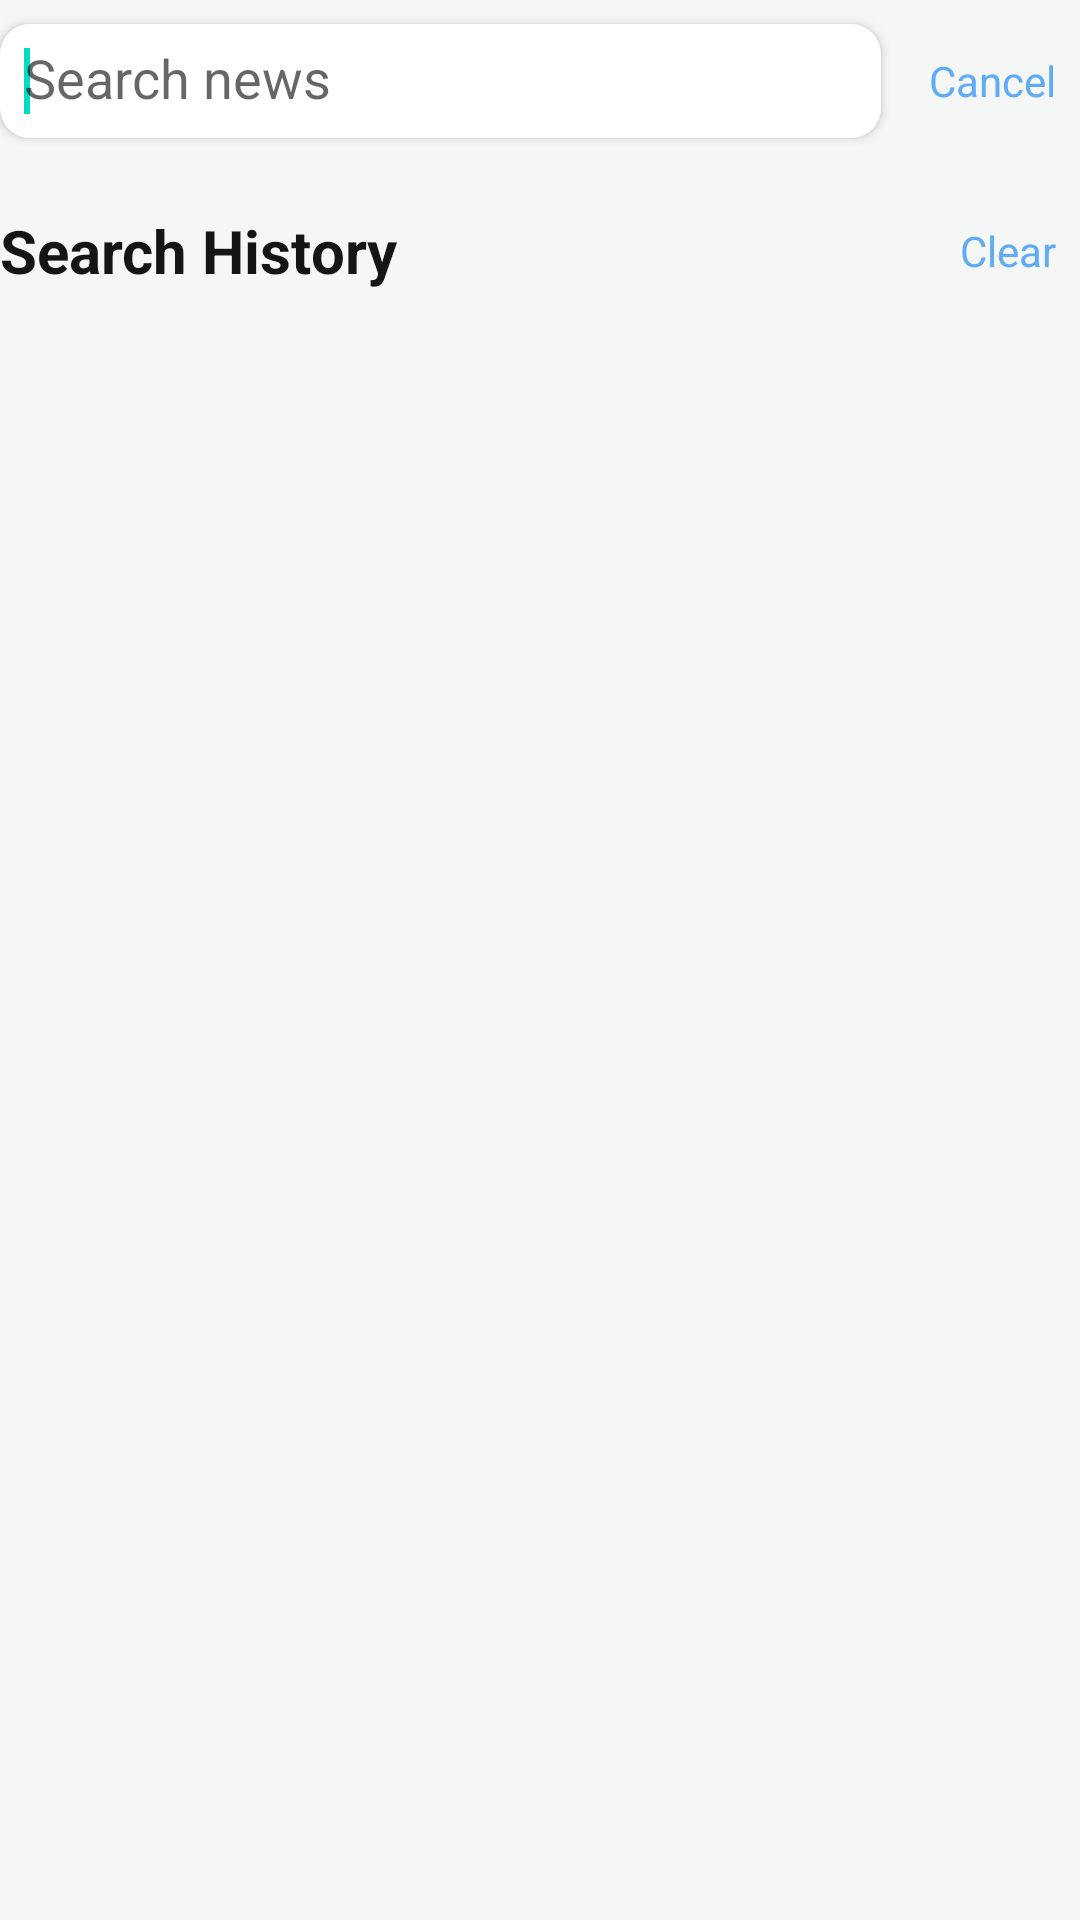

Here is an Android app screen rendered from its layout file. Give the layout XML and the strings, colors and styles it references.
<!-- AndroidManifest.xml: application theme Theme.Revelate -->
<!-- res/layout/fragment_search_detail.xml -->
<?xml version="1.0" encoding="utf-8"?>
<androidx.core.widget.NestedScrollView xmlns:android="http://schemas.android.com/apk/res/android"
    xmlns:app="http://schemas.android.com/apk/res-auto"
    xmlns:tools="http://schemas.android.com/tools"
    android:layout_width="match_parent"
    android:layout_height="wrap_content"
    android:layout_margin="@dimen/margin_padding_size_medium">

    <LinearLayout
        android:layout_width="match_parent"
        android:layout_height="match_parent"
        android:orientation="vertical">


        <RelativeLayout
            android:layout_width="match_parent"
            android:layout_height="wrap_content">

            <EditText
                android:id="@+id/edit_search"
                android:layout_width="match_parent"
                android:layout_height="38dp"
                android:layout_alignParentStart="true"
                android:layout_centerVertical="true"
                android:layout_marginTop="@dimen/margin_padding_size_medium"
                android:layout_marginEnd="@dimen/margin_padding_size_medium"
                android:layout_toStartOf="@id/btn_cancel"
                android:background="@drawable/selector_search_textfield"
                android:elevation="2dp"
                android:focusable="true"
                android:hint="Search news"
                android:imeOptions="actionSearch"
                android:inputType=""
                android:lines="1"
                android:maxEms="1"
                android:maxLines="1"
                android:padding="@dimen/margin_padding_size_small"
                android:singleLine="true">

                <requestFocus />


            </EditText>

            <TextView
                android:id="@+id/btn_cancel"
                android:layout_width="wrap_content"
                android:layout_height="wrap_content"
                android:layout_alignParentEnd="true"
                android:layout_centerVertical="true"
                android:layout_marginEnd="@dimen/margin_padding_size_small"
                android:clickable="true"
                android:focusable="true"
                android:gravity="center"
                android:text="Cancel"
                android:textColor="@color/primaryColor"
                app:layout_constraintEnd_toEndOf="parent" />

        </RelativeLayout>


        <androidx.cardview.widget.CardView
            android:id="@+id/search_history"
            android:layout_width="match_parent"
            android:layout_height="wrap_content"
            android:layout_marginTop="@dimen/margin_padding_size_medium"
            android:elevation="0dp"
            app:cardBackgroundColor="@color/semiGray"
            app:cardCornerRadius="0dp"
            app:cardElevation="0dp"
            app:layout_constraintTop_toBottomOf="@id/search">

            <RelativeLayout
                android:layout_width="match_parent"
                android:layout_height="wrap_content"
                app:layout_constraintTop_toBottomOf="@id/search">

                <TextView
                    android:id="@+id/title_search_history"
                    android:layout_width="wrap_content"
                    android:layout_height="wrap_content"
                    android:layout_alignParentStart="true"
                    android:text="Search History"
                    android:textColor="@color/textColorBody"
                    android:textSize="@dimen/text_size_large"
                    android:textStyle="bold"
                    app:layout_constraintStart_toStartOf="parent" />


                <TextView
                    android:id="@+id/btn_clear"
                    android:layout_width="wrap_content"
                    android:layout_height="wrap_content"
                    android:layout_alignTop="@id/title_search_history"
                    android:layout_alignBottom="@id/title_search_history"
                    android:layout_alignParentEnd="true"
                    android:layout_marginEnd="@dimen/margin_padding_size_small"
                    android:clickable="true"
                    android:focusable="true"
                    android:gravity="center"
                    android:text="Clear"
                    android:textColor="@color/primaryColor"
                    app:layout_constraintEnd_toEndOf="parent" />

                <androidx.recyclerview.widget.RecyclerView
                    android:id="@+id/rv_search_history"
                    android:layout_width="match_parent"
                    android:layout_height="wrap_content"
                    android:layout_below="@id/title_search_history"
                    android:layout_marginTop="9dp"
                    android:background="@color/semiGray"
                    app:layoutManager="androidx.recyclerview.widget.LinearLayoutManager" />

            </RelativeLayout>

        </androidx.cardview.widget.CardView>

        <TextView
            android:id="@+id/tv_result"
            android:layout_width="match_parent"
            android:layout_height="wrap_content"
            android:layout_marginTop="@dimen/margin_padding_size_large"
            android:text="Result"
            android:textAppearance="@style/TextAppearance.AppCompat.Headline"
            android:textColor="@color/black"
            android:textStyle="bold"
            android:visibility="gone" />

        <androidx.recyclerview.widget.RecyclerView
            android:id="@+id/rv_general_news"
            android:layout_width="match_parent"
            android:layout_height="match_parent"
            app:layoutManager="androidx.recyclerview.widget.LinearLayoutManager"
            tools:listitem="@layout/item_news" />

    </LinearLayout>


</androidx.core.widget.NestedScrollView>
<!-- res/layout/item_news.xml (included above) -->
<?xml version="1.0" encoding="utf-8"?>

<androidx.cardview.widget.CardView xmlns:android="http://schemas.android.com/apk/res/android"
    xmlns:app="http://schemas.android.com/apk/res-auto"
    xmlns:tools="http://schemas.android.com/tools"
    android:layout_width="match_parent"
    android:layout_height="wrap_content"
    android:layout_marginTop="@dimen/margin_padding_size_medium"
    app:cardCornerRadius="10dp">

    <androidx.constraintlayout.widget.ConstraintLayout
        android:layout_width="match_parent"
        android:layout_height="wrap_content"
        android:layout_margin="@dimen/margin_padding_size_medium">

        <ImageView
            android:id="@+id/img_feature"
            android:layout_width="match_parent"
            android:layout_height="200dp"
            android:scaleType="centerCrop"
            android:src="@drawable/ic_launcher_background"
            app:layout_constraintEnd_toEndOf="parent"
            app:layout_constraintStart_toStartOf="parent"
            app:layout_constraintTop_toTopOf="parent" />

        <TextView
            android:id="@+id/tv_title"
            android:layout_width="match_parent"
            android:layout_height="wrap_content"
            android:layout_marginTop="@dimen/margin_padding_size_small"
            android:ellipsize="end"
            android:gravity="start"
            android:maxLines="3"
            android:textColor="@color/black"
            android:textSize="@dimen/text_size_medium"
            android:textStyle="bold"
            android:textAlignment="viewStart"
            app:layout_constraintTop_toBottomOf="@id/img_feature"
            tools:text="Donald Trump is elected President" />

        <TextView
            android:id="@+id/tv_body"
            android:layout_width="match_parent"
            android:layout_height="wrap_content"
            android:layout_marginTop="@dimen/margin_padding_size_small"
            android:ellipsize="end"
            android:gravity="start"
            android:maxLines="3"
            android:text="@string/dummy_text"
            android:textAlignment="viewStart"
            android:textColor="@color/textColorBody"
            android:textSize="@dimen/text_size_small"
            app:layout_constraintTop_toBottomOf="@id/tv_title" />

        <RelativeLayout
            android:layout_width="match_parent"
            android:layout_height="wrap_content"
            app:layout_constraintBottom_toBottomOf="parent"
            app:layout_constraintStart_toStartOf="parent"
            app:layout_constraintTop_toBottomOf="@id/tv_body"
            android:orientation="horizontal">

            <TextView
                android:id="@+id/tv_source"
                android:layout_width="wrap_content"
                android:layout_height="wrap_content"
                android:layout_alignParentStart="true"
                android:layout_alignParentTop="true"
                android:layout_centerVertical="true"
                android:layout_marginTop="@dimen/margin_padding_size_medium"
                android:layout_marginEnd="@dimen/margin_padding_size_small"
                android:layout_toStartOf="@id/btn_bookmark"
                android:textSize="12sp"
                tools:text="The New York Times - 41 Minutes ago" />

            <ImageView
                android:id="@+id/btn_share"
                android:layout_width="wrap_content"
                android:layout_height="wrap_content"
                android:layout_marginTop="@dimen/margin_padding_size_small"
                android:clickable="true"
                android:layout_centerVertical="true"
                android:focusable="true"
                android:src="@drawable/ic_share"
                android:layout_alignParentEnd="true"/>


            <ImageButton
                android:id="@+id/btn_bookmark"
                android:layout_width="wrap_content"
                android:layout_height="wrap_content"
                android:layout_centerVertical="true"
                android:layout_marginTop="@dimen/margin_padding_size_small"
                android:layout_marginEnd="@dimen/margin_padding_size_small"
                android:background="@android:color/transparent"
                android:src="@drawable/ic_bookmark"
                android:layout_toStartOf="@id/btn_share" />




        </RelativeLayout>




    </androidx.constraintlayout.widget.ConstraintLayout>

</androidx.cardview.widget.CardView>
<!-- resources referenced by this layout -->
<resources>
  <color name="black">#FF000000</color>
  <color name="primaryColor">#5fabf4</color>
  <color name="semiGray">#f5f6f6</color>
  <color name="textColorBody">#151515</color>
  <dimen name="margin_padding_size_large">24dp</dimen>
  <dimen name="margin_padding_size_medium">16dp</dimen>
  <dimen name="margin_padding_size_small">8dp</dimen>
  <dimen name="text_size_large">20sp</dimen>
  <dimen name="text_size_medium">16sp</dimen>
  <dimen name="text_size_small">14sp</dimen>
  <!-- drawable selector_search_textfield (drawable) -->
  <?xml version="1.0" encoding="utf-8"?>
  
  <selector xmlns:android="http://schemas.android.com/apk/res/android">
  
      <item android:drawable="@drawable/background_input_textfield" android:state_pressed="true" />
  
      <item android:drawable="@drawable/background_input_textfield" android:state_focused="true" />
  
      <item android:drawable="@drawable/background_input_textfield" android:state_selected="true" />
  
      <item android:drawable="@drawable/background_input_textfield" />
  </selector>
  <string name="dummy_text">Lorem Ipsum is simply dummy text of the printing and typesetting industry. Lorem Ipsum has been the industry\'s standard dummy text ever since the 1500s, when an unknown printer took a galley of type and scrambled it to make a type specimen book. It has survived not only five centuries, but also the leap into electronic typesetting, remaining essentially unchanged. It was popularised in the 1960s with the release of Letraset sheets containing Lorem Ipsum passages, and more recently with desktop publishing software like Aldus PageMaker including versions of Lorem Ipsum.</string>
  <style name="Theme.Revelate" parent="Theme.MaterialComponents.DayNight.NoActionBar">
          
          <item name="colorPrimary">@color/primaryColor</item>
          <item name="colorPrimaryVariant">@color/black</item>
          <item name="colorOnPrimary">@color/white</item>
          
          <item name="colorSecondary">@color/teal_200</item>
          <item name="colorSecondaryVariant">@color/teal_700</item>
          <item name="colorOnSecondary">@color/black</item>
          
          <item name="android:statusBarColor" tools:targetApi="l">?attr/colorPrimaryVariant</item>
          
          <item name="android:windowBackground">@color/semiGray</item>
      </style>
  <!-- drawable background_input_textfield (drawable) -->
  <?xml version="1.0" encoding="utf-8"?>
  
  <shape xmlns:android="http://schemas.android.com/apk/res/android">
  
      <corners android:radius="10dp"/>
      <solid android:color="#ffffff" />
     
  
  </shape>
  <color name="white">#FFFFFFFF</color>
  <color name="teal_200">#FF03DAC5</color>
  <color name="teal_700">#FF018786</color>
</resources>
